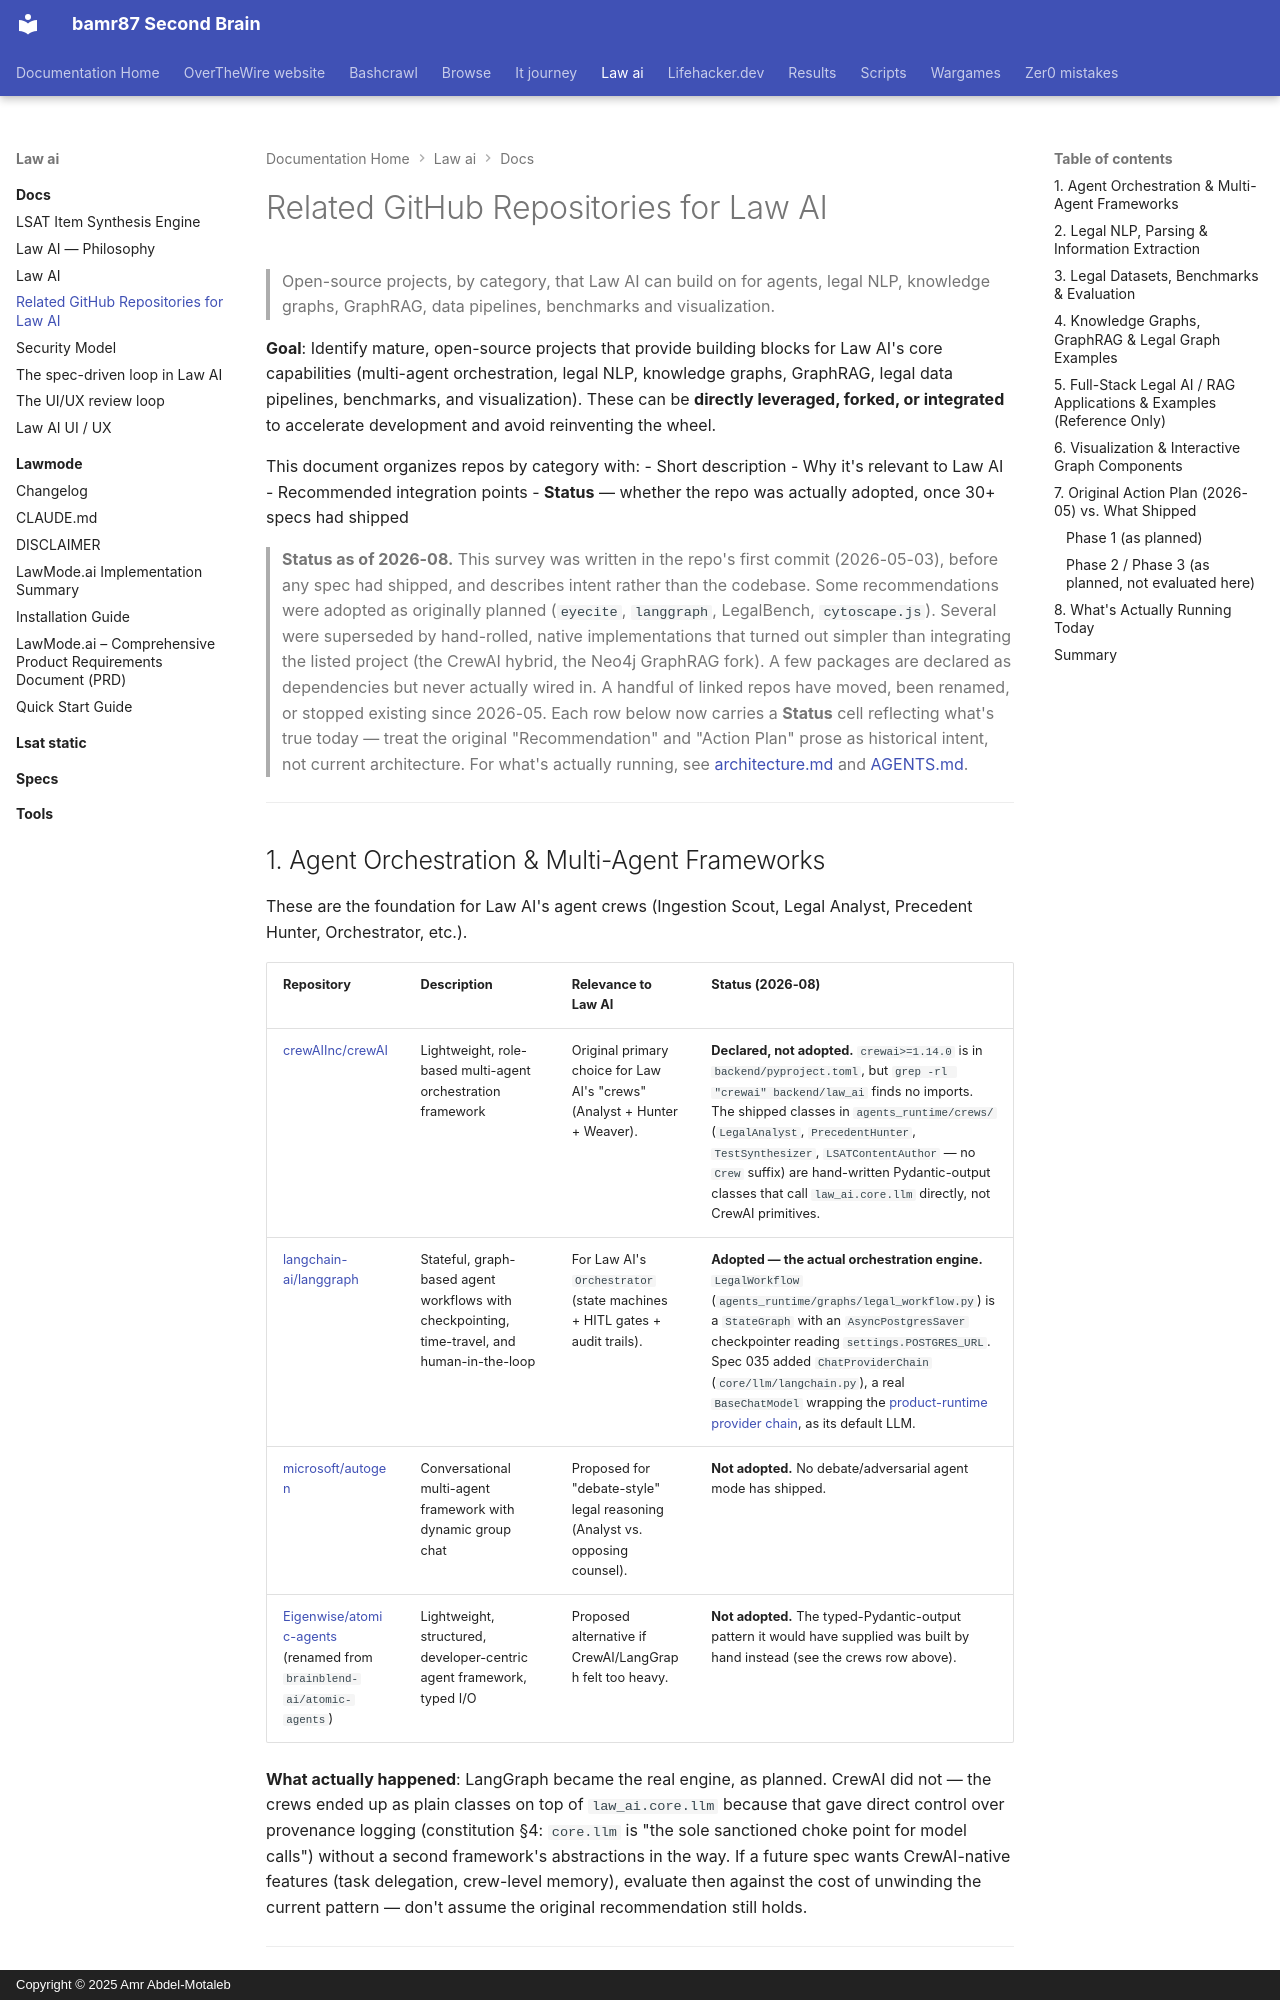

repository: bamr87/README · page: law-ai/docs/related-github-repos/index.html · generator: mkdocs · copyright: Copyright © 2025 Amr Abdel-Motaleb

---
source_file: docs/related-github-repos.md
source_repo: bamr87/law-ai
source_url: https://github.com/bamr87/law-ai/blob/main/docs/related-github-repos.md
title: Related GitHub Repositories for Law AI
---
# Related GitHub Repositories for Law AI

> Open-source projects, by category, that Law AI can build on for agents, legal NLP, knowledge graphs, GraphRAG, data pipelines, benchmarks and visualization.

**Goal**: Identify mature, open-source projects that provide building blocks for Law AI's core capabilities (multi-agent orchestration, legal NLP, knowledge graphs, GraphRAG, legal data pipelines, benchmarks, and visualization). These can be **directly leveraged, forked, or integrated** to accelerate development and avoid reinventing the wheel.

This document organizes repos by category with:
- Short description
- Why it's relevant to Law AI
- Recommended integration points
- **Status** — whether the repo was actually adopted, once 30+ specs had shipped

> **Status as of 2026-08.** This survey was written in the repo's first commit (2026-05-03), before any spec had shipped, and describes intent rather than the codebase. Some recommendations were adopted as originally planned (`eyecite`, `langgraph`, LegalBench, `cytoscape.js`). Several were superseded by hand-rolled, native implementations that turned out simpler than integrating the listed project (the CrewAI hybrid, the Neo4j GraphRAG fork). A few packages are declared as dependencies but never actually wired in. A handful of linked repos have moved, been renamed, or stopped existing since 2026-05. Each row below now carries a **Status** cell reflecting what's true today — treat the original "Recommendation" and "Action Plan" prose as historical intent, not current architecture. For what's actually running, see [architecture.md](architecture.md) and [AGENTS.md](../AGENTS.md).

---
